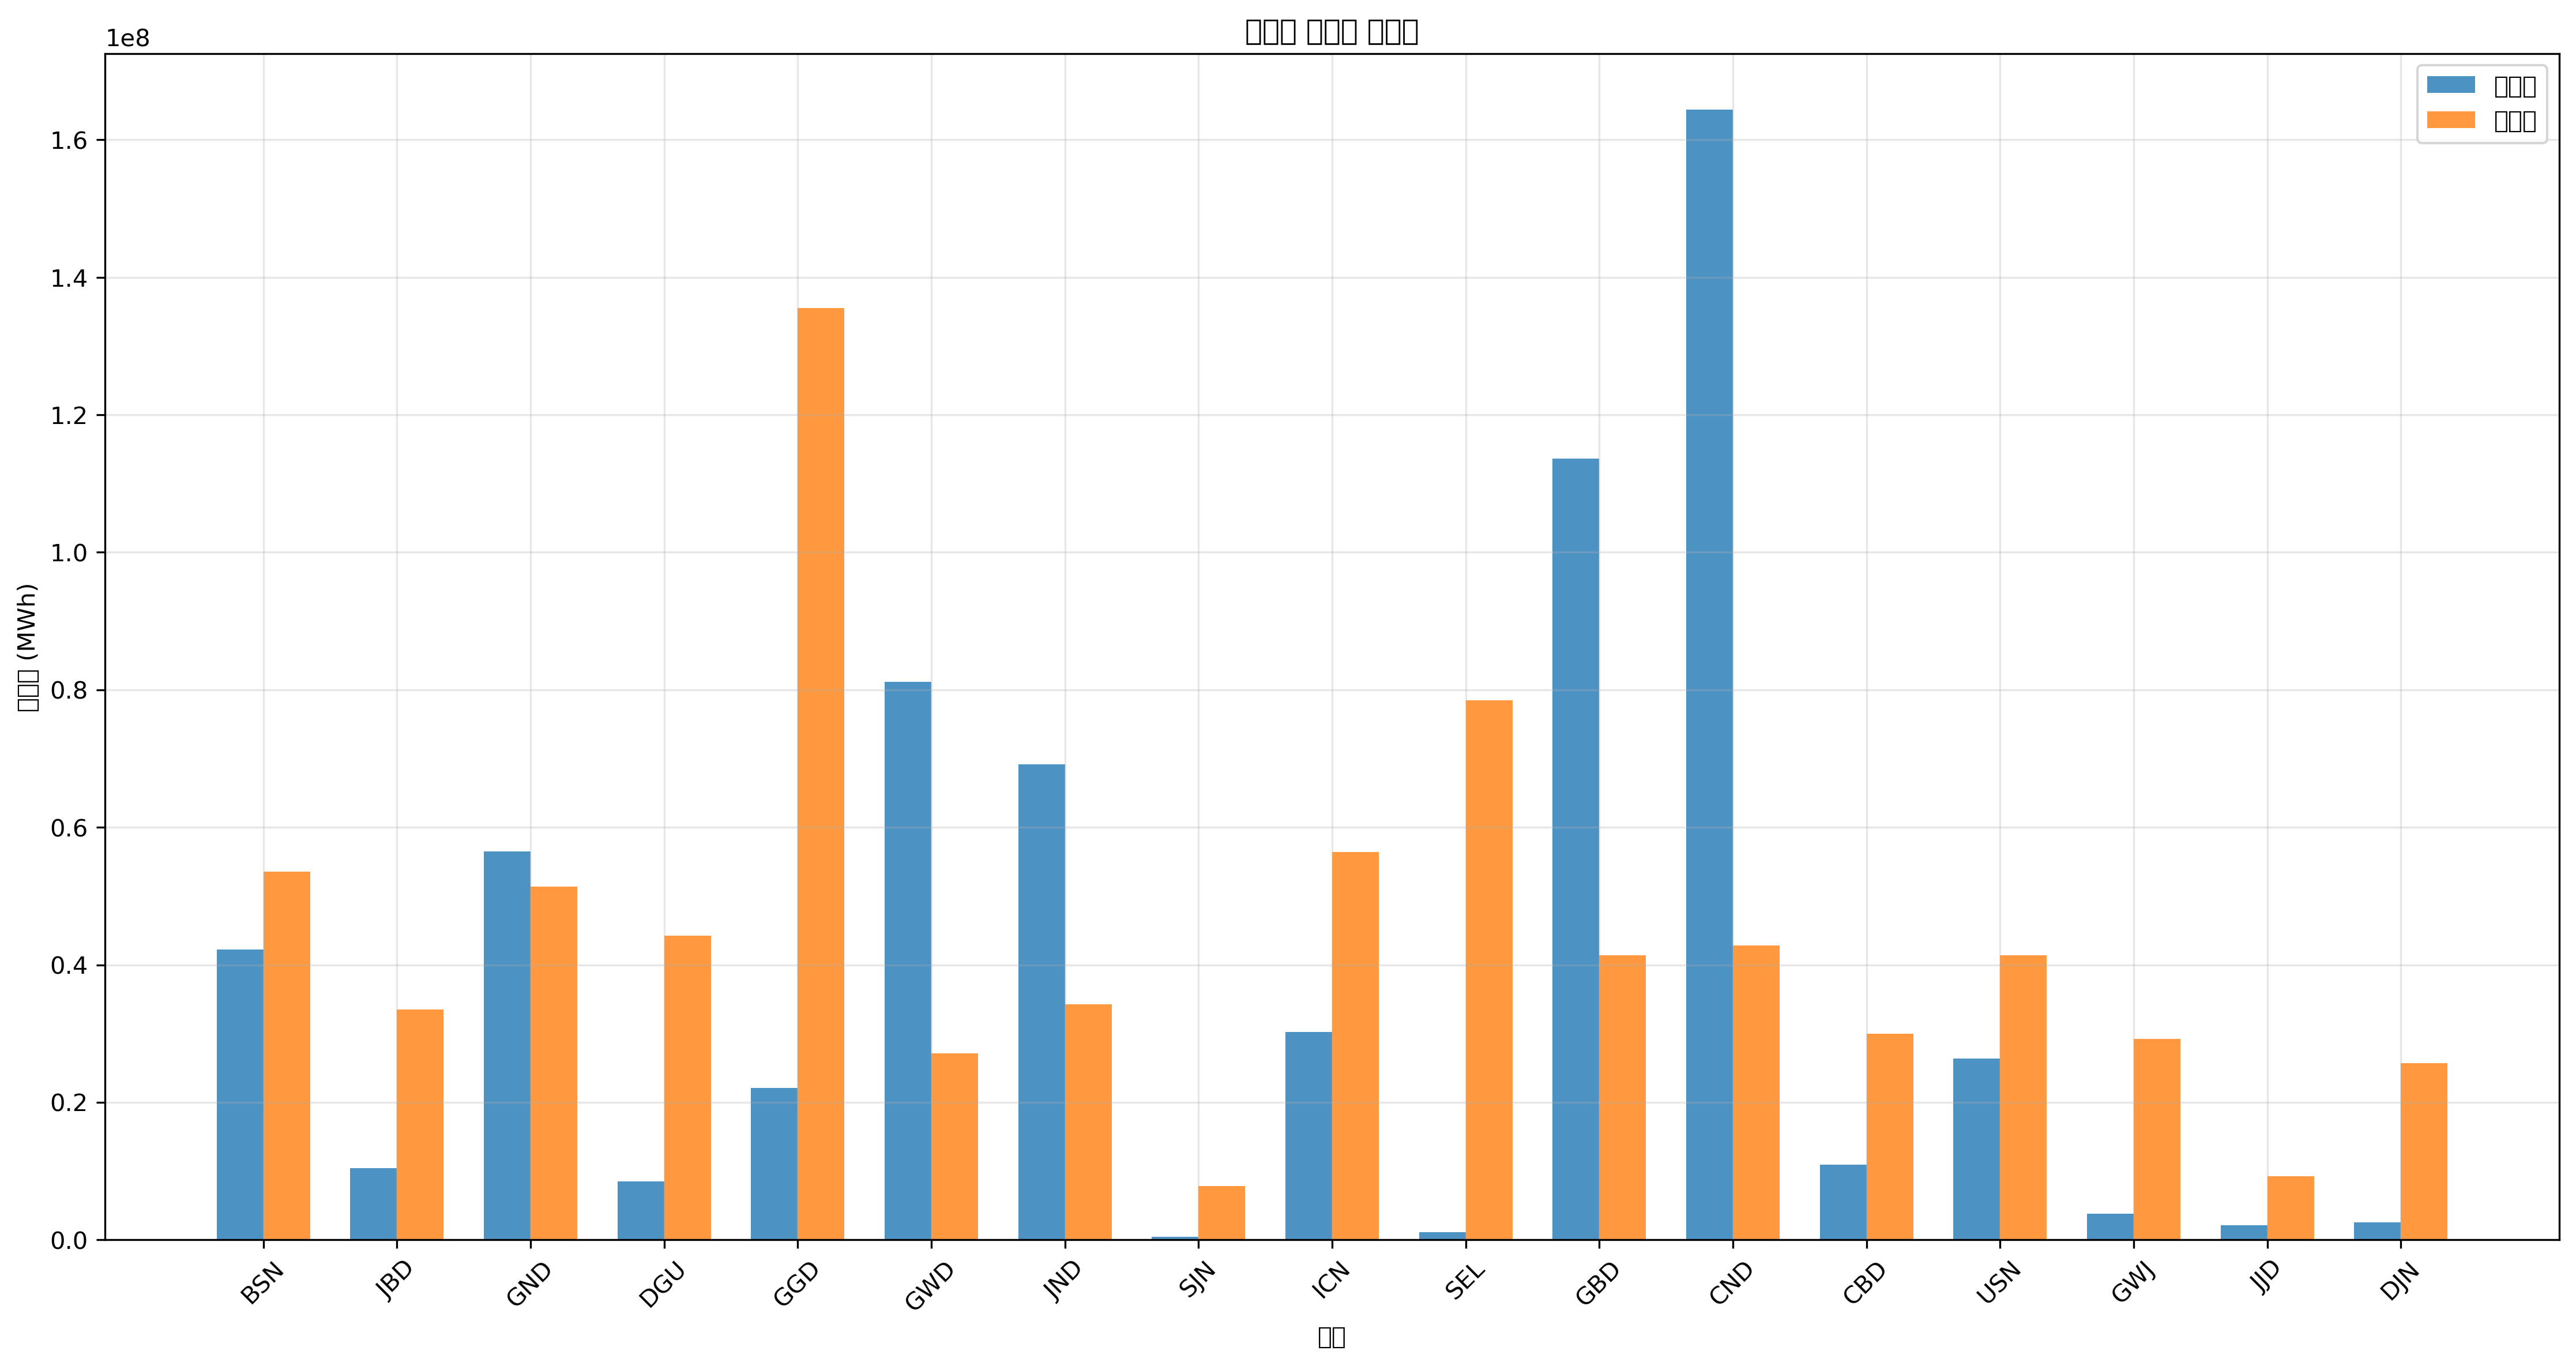

Source data for this figure (header and first rows):
지역, 발전량(MWh), 부하량(MWh), 밸런스(MWh)
BSN, 42205043, 53517218, -11312175
JBD, 10440854, 33537858, -23097004
GND, 56464237, 51376931, 5087306
DGU, 8508661, 44239296, -35730635
GGD, 22074919, 135574947, -113500028
GWD, 81177172, 27116995, 54060178
JND, 69176826, 34254630, 34922196
SJN, 455150, 7844379, -7389229
ICN, 30251821, 56374277, -26122457
SEL, 1099096, 78493925, -77394829
GBD, 113607907, 41382237, 72225671
CND, 164367038, 42815780, 121551258
CBD, 10888340, 29974054, -19085715
USN, 26399690, 41382237, -14982547
GWJ, 3799996, 29257283, -25457286
JJD, 2090766, 9277922, -7187156
DJN, 2543305, 25683452, -23140147
